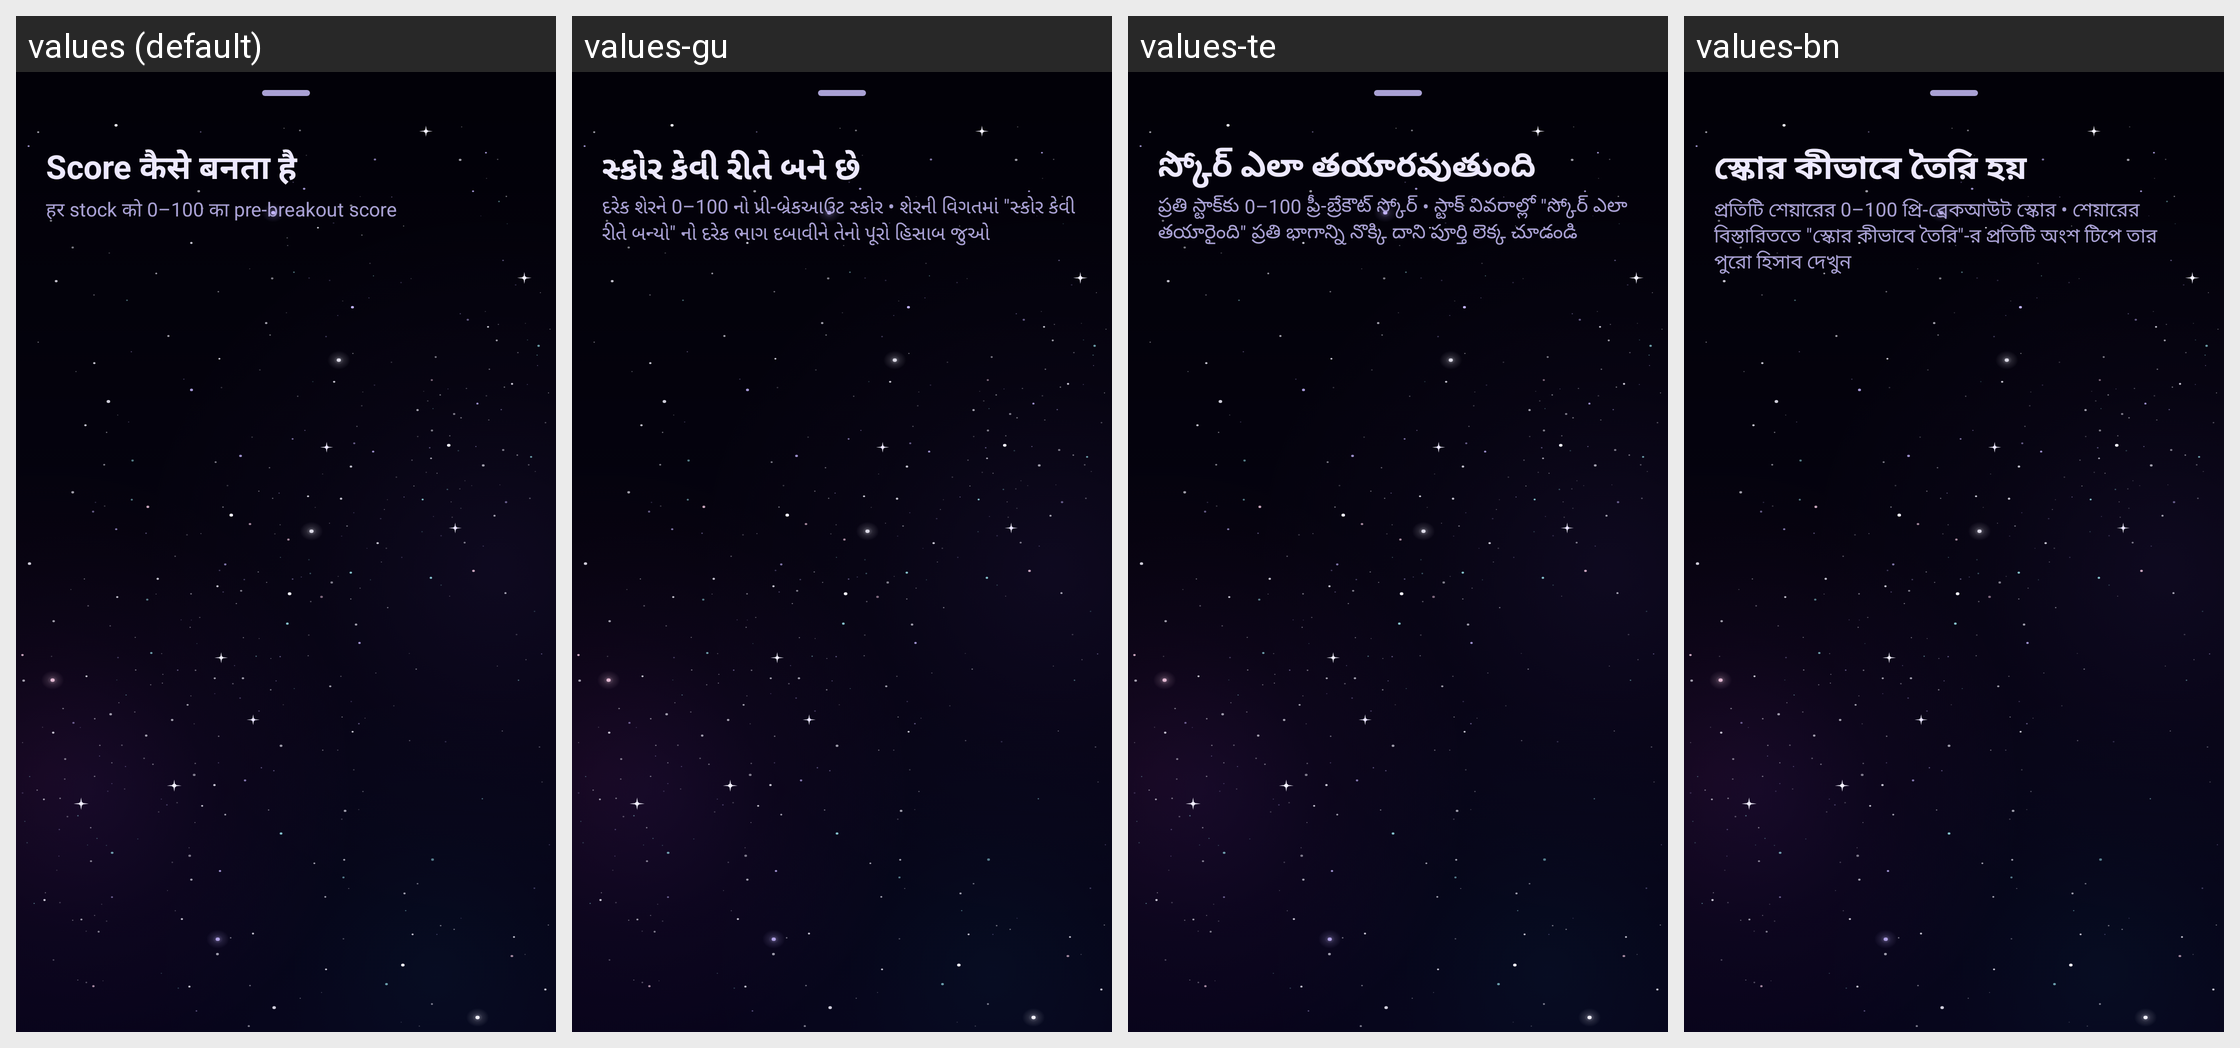

For this localized Android screen grid, give each drawn string resource with its value in every locale shown.
Android screen res/layout/sheet_help.xml rendered under 4 locales, left to right: values (default), values-gu, values-te, values-bn. Device: Nexus 5 (rendered at 1080×1920; each locale shown at half size, 540×960, under a caption strip naming it); theme Theme.ShareScan.
Other locales in the repository, not shown: values-en, values-hi, values-kn, values-ml, values-mr, values-or, values-pa, values-ta.
Strings drawn on this screen, with the default value and each locale's value (text and hints the layout hard-codes, and strings that could not be matched under every locale, appear in the picture but are not listed):

help_title
  values: Score कैसे बनता है
  values-gu: સ્કોર કેવી રીતે બને છે
  values-te: స్కోర్ ఎలా తయారవుతుంది
  values-bn: স্কোর কীভাবে তৈরি হয়

help_subtitle
  values: हर stock को 0–100 का pre-breakout score
  values-gu: દરેક શેરને 0–100 નો પ્રી-બ્રેકઆઉટ સ્કોર • શેરની વિગતમાં "સ્કોર કેવી રીતે બન્યો" નો દરેક ભાગ દબાવીને તેનો પૂરો હિસાબ જુઓ
  values-te: ప్రతి స్టాక్‌కు 0–100 ప్రీ-బ్రేకౌట్ స్కోర్ • స్టాక్ వివరాల్లో "స్కోర్ ఎలా తయారైంది" ప్రతి భాగాన్ని నొక్కి దాని పూర్తి లెక్క చూడండి
  values-bn: প্রতিটি শেয়ারের 0–100 প্রি-ব্রেকআউট স্কোর • শেয়ারের বিস্তারিততে "স্কোর কীভাবে তৈরি"-র প্রতিটি অংশ টিপে তার পুরো হিসাব দেখুন
